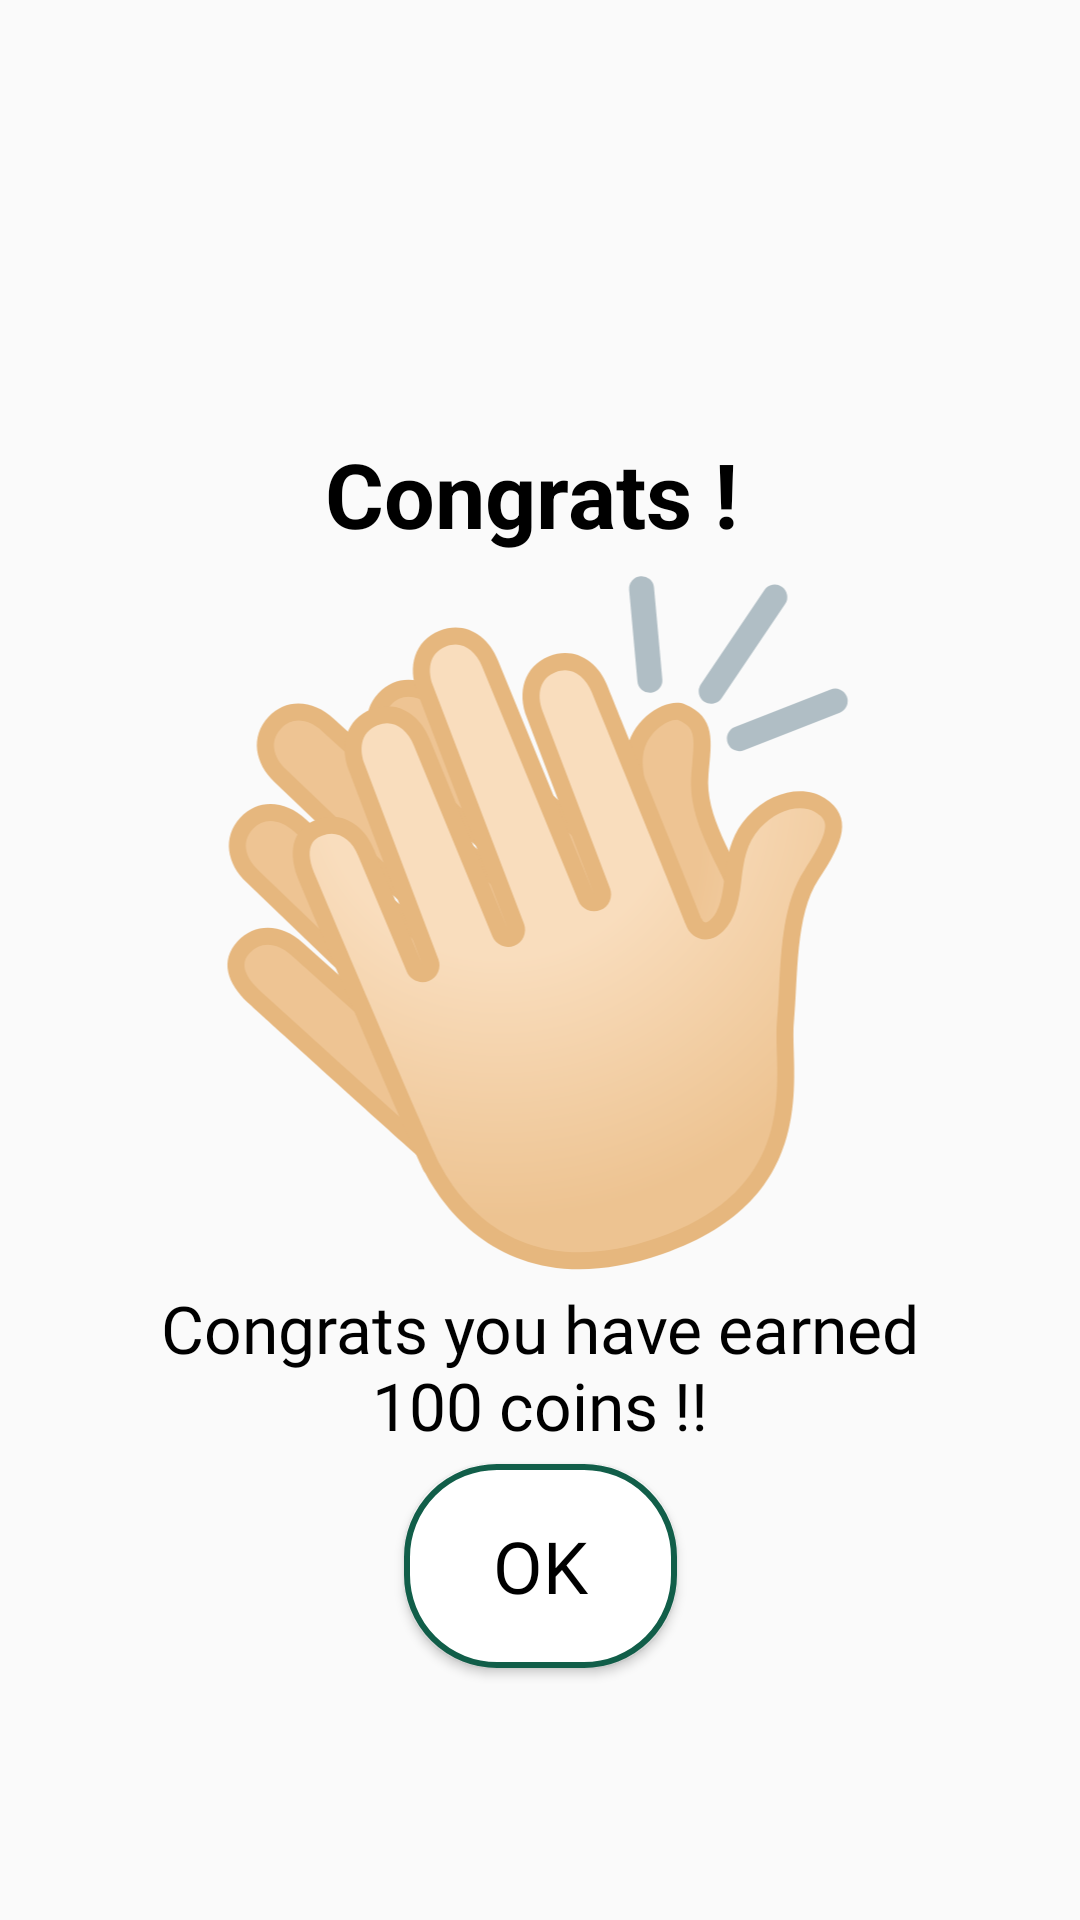

Write the Android layout XML for this screen, with the resource values it uses.
<!-- AndroidManifest.xml: application theme Theme.Paidapp -->
<!-- res/layout/activity_bravo.xml -->
<?xml version="1.0" encoding="utf-8"?>
<androidx.constraintlayout.widget.ConstraintLayout xmlns:android="http://schemas.android.com/apk/res/android"
    xmlns:app="http://schemas.android.com/apk/res-auto"
    xmlns:tools="http://schemas.android.com/tools"
    android:layout_width="match_parent"
    android:layout_height="match_parent"
    tools:context=".Bravo">

    <ImageView
        android:id="@+id/bravo"
        android:layout_width="257dp"
        android:layout_height="242dp"
        app:layout_constraintBottom_toBottomOf="parent"
        app:layout_constraintEnd_toEndOf="parent"
        app:layout_constraintStart_toStartOf="parent"
        app:layout_constraintTop_toTopOf="parent"
        app:layout_constraintVertical_bias="0.474"
        app:srcCompat="@drawable/ic_clap" />

    <TextView
        android:id="@+id/text1"
        android:layout_width="146dp"
        android:layout_height="55dp"
        android:text="Congrats !"
        android:gravity="center"
        android:textColor="@color/black"
        android:textSize="30sp"
        android:textStyle="bold"
        app:layout_constraintBottom_toBottomOf="parent"
        app:layout_constraintEnd_toEndOf="parent"
        app:layout_constraintHorizontal_bias="0.486"
        app:layout_constraintStart_toStartOf="parent"
        app:layout_constraintTop_toTopOf="parent"
        app:layout_constraintVertical_bias="0.234" />

    <TextView
        android:id="@+id/text2"
        android:layout_width="282dp"
        android:layout_height="50dp"
        android:gravity="center"
        android:layout_marginTop="20dp"
        android:text="Congrats you have earned 100 coins !!"
        android:textColor="@color/black"
        android:fontFamily="@font/acme"
        android:textSize="22sp"
        app:layout_constraintBottom_toBottomOf="parent"
        app:layout_constraintEnd_toEndOf="parent"
        app:layout_constraintStart_toStartOf="parent"
        app:layout_constraintTop_toTopOf="parent"
        app:layout_constraintVertical_bias="0.716" />

    <Button
        android:id="@+id/backtoh"
        android:layout_width="91dp"
        android:layout_height="68dp"
        android:layout_marginTop="15dp"
        android:background="@drawable/box1"
        android:text="ok"
        android:textSize="24sp"
        android:fontFamily="@font/acme"
        android:textColor="@color/black"
        app:layout_constraintBottom_toBottomOf="parent"
        app:layout_constraintEnd_toEndOf="parent"
        app:layout_constraintStart_toStartOf="parent"
        app:layout_constraintTop_toTopOf="parent"
        app:layout_constraintVertical_bias="0.849" />
</androidx.constraintlayout.widget.ConstraintLayout>
<!-- resources referenced by this layout -->
<resources>
  <color name="black">#FF000000</color>
  <!-- drawable box1 (drawable) -->
  <?xml version="1.0" encoding="utf-8"?>
  <shape xmlns:android="http://schemas.android.com/apk/res/android"
      android:shape="rectangle">
  
      <solid android:color="@color/white"></solid>
  
      <stroke android:width="2dp"
          android:color="#115E49"></stroke>
  
      <corners android:radius="30dp"></corners>
  
  </shape>
  <!-- drawable ic_clap: vector/xml drawable (drawable, 9991 chars, omitted) -->
  <style name="Theme.Paidapp" parent="Theme.AppCompat.Light.NoActionBar">
          
          <item name="colorPrimary">@color/colorAccent</item>
          <item name="colorPrimaryVariant">#1FCA9B</item>
          <item name="colorOnPrimary">@color/colorPrimary</item>
          
          <item name="colorSecondary">@color/colorPrimary</item>
          <item name="colorSecondaryVariant">@color/colorPrimaryDark</item>
          <item name="colorOnSecondary">@color/black</item>
          
          <item name="android:statusBarColor" tools:targetApi="l">?attr/colorPrimaryVariant</item>
          
      </style>
  <color name="white">#FFFFFFFF</color>
  <color name="colorAccent">#ADCBE3</color>
  <color name="colorPrimary">#E7EFF6</color>
  <color name="colorPrimaryDark">#74ACD8</color>
</resources>
